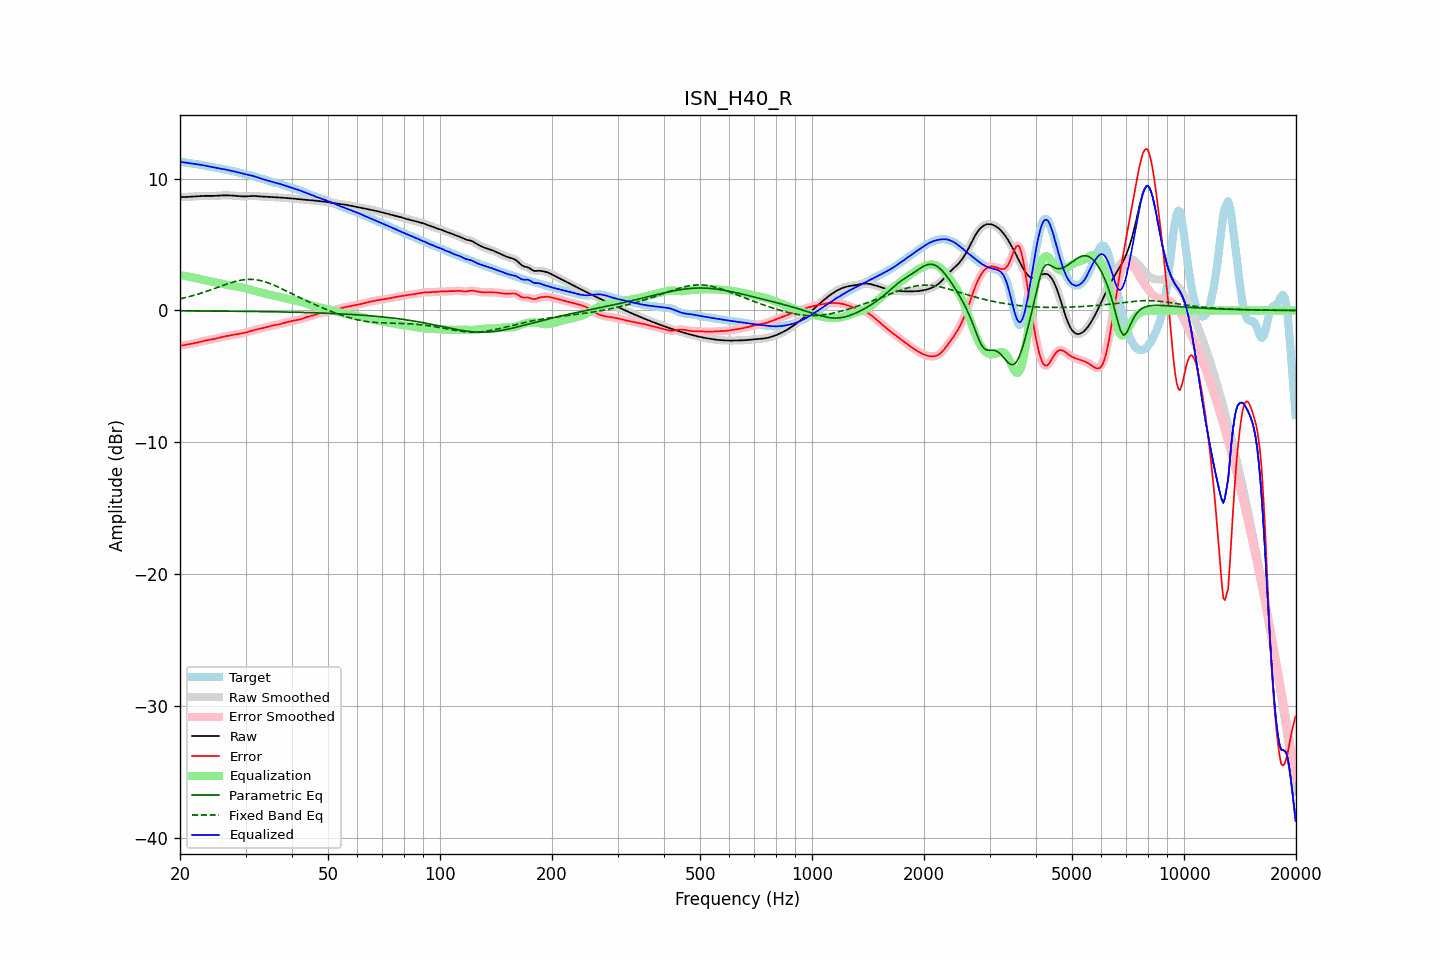

Data behind this chart, as committed beside it:
frequency, raw, error, smoothed, error_smoothed, equalization, parametric_eq, fixed_band_eq, equalized_raw, equalized_smoothed, target
20.00, 8.60, -2.69, 8.60, -2.69, 2.68, -0.03, 0.88, 11.28, 11.28, 11.28
20.20, 8.60, -2.66, 8.60, -2.66, 2.66, -0.03, 0.91, 11.26, 11.26, 11.26
20.40, 8.60, -2.64, 8.60, -2.64, 2.64, -0.03, 0.94, 11.24, 11.24, 11.24
20.61, 8.61, -2.62, 8.61, -2.62, 2.62, -0.03, 0.97, 11.23, 11.23, 11.22
20.81, 8.61, -2.59, 8.61, -2.59, 2.60, -0.03, 1.00, 11.21, 11.21, 11.20
21.02, 8.62, -2.57, 8.62, -2.57, 2.57, -0.03, 1.03, 11.19, 11.19, 11.19
21.23, 8.62, -2.55, 8.62, -2.55, 2.55, -0.03, 1.06, 11.18, 11.18, 11.17
21.44, 8.63, -2.52, 8.63, -2.52, 2.53, -0.03, 1.09, 11.16, 11.16, 11.16
21.66, 8.64, -2.50, 8.64, -2.50, 2.50, -0.03, 1.12, 11.14, 11.14, 11.14
21.87, 8.65, -2.48, 8.65, -2.48, 2.48, -0.04, 1.16, 11.12, 11.12, 11.13
22.09, 8.65, -2.46, 8.65, -2.46, 2.45, -0.04, 1.20, 11.11, 11.11, 11.11
22.31, 8.66, -2.43, 8.66, -2.43, 2.42, -0.04, 1.23, 11.09, 11.09, 11.09
22.54, 8.67, -2.40, 8.67, -2.40, 2.40, -0.04, 1.27, 11.07, 11.07, 11.07
22.76, 8.68, -2.37, 8.68, -2.37, 2.37, -0.04, 1.31, 11.05, 11.05, 11.05
22.99, 8.69, -2.33, 8.69, -2.33, 2.34, -0.04, 1.35, 11.03, 11.02, 11.02
23.22, 8.69, -2.30, 8.69, -2.30, 2.31, -0.04, 1.39, 11.00, 11.00, 11.00
23.45, 8.70, -2.27, 8.70, -2.27, 2.28, -0.04, 1.43, 10.98, 10.98, 10.97
23.69, 8.70, -2.25, 8.70, -2.25, 2.26, -0.04, 1.47, 10.95, 10.95, 10.95
23.92, 8.69, -2.23, 8.69, -2.23, 2.23, -0.04, 1.51, 10.93, 10.93, 10.92
24.16, 8.69, -2.21, 8.69, -2.21, 2.21, -0.04, 1.56, 10.90, 10.90, 10.90
24.40, 8.69, -2.19, 8.69, -2.19, 2.19, -0.04, 1.60, 10.88, 10.88, 10.88
24.65, 8.69, -2.17, 8.69, -2.17, 2.16, -0.05, 1.64, 10.86, 10.86, 10.86
24.89, 8.70, -2.15, 8.70, -2.14, 2.14, -0.05, 1.69, 10.83, 10.84, 10.84
25.14, 8.70, -2.12, 8.70, -2.12, 2.11, -0.05, 1.73, 10.81, 10.81, 10.82
25.39, 8.71, -2.08, 8.71, -2.08, 2.08, -0.05, 1.78, 10.79, 10.79, 10.79
25.65, 8.72, -2.05, 8.72, -2.05, 2.05, -0.05, 1.82, 10.77, 10.77, 10.77
25.91, 8.73, -2.02, 8.73, -2.02, 2.02, -0.05, 1.87, 10.75, 10.75, 10.74
26.16, 8.73, -1.99, 8.73, -1.99, 2.00, -0.05, 1.91, 10.73, 10.72, 10.72
26.43, 8.73, -1.96, 8.73, -1.96, 1.97, -0.05, 1.96, 10.70, 10.70, 10.70
26.69, 8.73, -1.94, 8.73, -1.94, 1.94, -0.05, 2.00, 10.67, 10.67, 10.67
26.96, 8.73, -1.92, 8.73, -1.92, 1.92, -0.05, 2.04, 10.65, 10.65, 10.65
27.23, 8.73, -1.90, 8.73, -1.90, 1.90, -0.06, 2.08, 10.62, 10.62, 10.62
27.50, 8.72, -1.88, 8.72, -1.88, 1.88, -0.06, 2.12, 10.60, 10.60, 10.60
27.77, 8.72, -1.85, 8.72, -1.85, 1.86, -0.06, 2.15, 10.57, 10.57, 10.57
28.05, 8.71, -1.83, 8.71, -1.83, 1.84, -0.06, 2.19, 10.54, 10.54, 10.54
28.33, 8.70, -1.81, 8.70, -1.81, 1.82, -0.06, 2.22, 10.51, 10.51, 10.51
28.62, 8.68, -1.79, 8.68, -1.80, 1.80, -0.06, 2.25, 10.48, 10.48, 10.48
28.90, 8.67, -1.78, 8.67, -1.78, 1.78, -0.06, 2.28, 10.45, 10.45, 10.45
29.19, 8.66, -1.75, 8.66, -1.76, 1.75, -0.06, 2.30, 10.41, 10.41, 10.41
29.48, 8.65, -1.73, 8.65, -1.73, 1.73, -0.07, 2.32, 10.38, 10.38, 10.38
29.78, 8.65, -1.71, 8.65, -1.71, 1.70, -0.07, 2.34, 10.35, 10.35, 10.36
30.08, 8.65, -1.68, 8.65, -1.67, 1.67, -0.07, 2.35, 10.32, 10.32, 10.33
30.38, 8.66, -1.64, 8.66, -1.64, 1.64, -0.07, 2.36, 10.30, 10.30, 10.30
30.68, 8.67, -1.60, 8.67, -1.60, 1.60, -0.07, 2.36, 10.27, 10.27, 10.28
30.99, 8.68, -1.56, 8.68, -1.56, 1.57, -0.07, 2.36, 10.25, 10.25, 10.25
31.30, 8.69, -1.52, 8.69, -1.53, 1.53, -0.07, 2.36, 10.22, 10.22, 10.21
31.61, 8.69, -1.49, 8.69, -1.49, 1.50, -0.08, 2.35, 10.19, 10.18, 10.18
31.93, 8.68, -1.46, 8.68, -1.46, 1.46, -0.08, 2.33, 10.15, 10.15, 10.14
32.24, 8.67, -1.43, 8.67, -1.43, 1.43, -0.08, 2.32, 10.10, 10.10, 10.10
32.57, 8.66, -1.41, 8.66, -1.40, 1.40, -0.08, 2.29, 10.06, 10.06, 10.06
32.89, 8.65, -1.38, 8.65, -1.38, 1.37, -0.08, 2.27, 10.02, 10.02, 10.03
33.22, 8.64, -1.35, 8.64, -1.35, 1.34, -0.09, 2.24, 9.98, 9.98, 9.99
33.55, 8.64, -1.32, 8.64, -1.32, 1.31, -0.09, 2.21, 9.95, 9.95, 9.95
33.89, 8.63, -1.28, 8.63, -1.28, 1.28, -0.09, 2.17, 9.91, 9.91, 9.91
34.23, 8.63, -1.25, 8.63, -1.25, 1.25, -0.09, 2.13, 9.88, 9.88, 9.87
34.57, 8.62, -1.21, 8.62, -1.21, 1.22, -0.09, 2.09, 9.84, 9.84, 9.83
34.92, 8.61, -1.18, 8.61, -1.18, 1.19, -0.09, 2.04, 9.80, 9.80, 9.79
35.27, 8.60, -1.15, 8.60, -1.15, 1.16, -0.10, 1.99, 9.77, 9.77, 9.76
35.62, 8.60, -1.13, 8.60, -1.13, 1.14, -0.10, 1.94, 9.73, 9.73, 9.72
35.97, 8.59, -1.11, 8.59, -1.11, 1.11, -0.10, 1.89, 9.70, 9.70, 9.70
... 635 more rows
